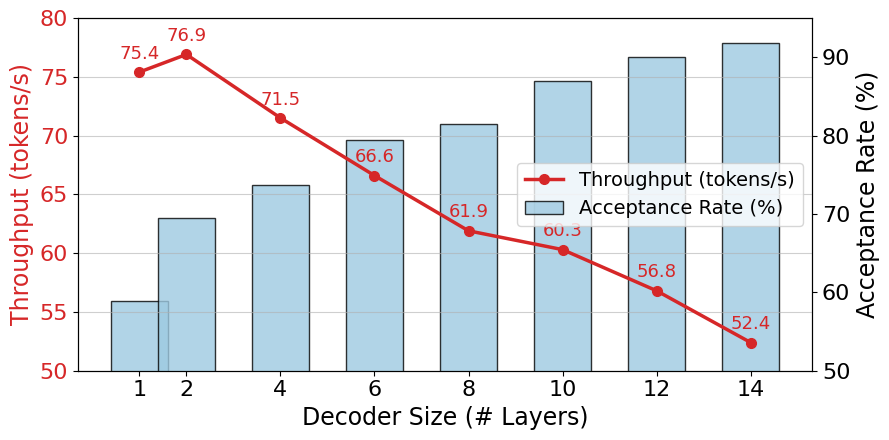

Write the Python code that produced this figure. (Note: this script raises an exception after producing the figure.)
import matplotlib as mpl
import matplotlib.pyplot as plt

mpl.rcParams.update({
    "font.family": "DejaVu Sans",
    "xtick.labelsize": 16,
    "ytick.labelsize": 16,
    "legend.fontsize": 14,
    "figure.dpi": 100,
    "savefig.dpi": 300,
})

# Data
decoder_sizes = [1, 2, 4, 6, 8, 10, 12, 14]
# accuracy = [56.0, 57.5, 57.9, 59.4, 58.8, 57.4, 57.0, 55.6]
# throughput = [75.7, 74.3, 66.1, 60.8, 56.3, 53.3, 48.8, 46.4]
# acc_length = [2.60, 2.89, 3.06, 3.24, 3.31, 3.47, 3.56, 3.63]
# acc_rate = [65.64, 73.00, 77.26, 81.85, 83.67, 87.80, 89.89, 91.99]
throughput = [75.4, 76.9, 71.5, 66.6, 61.9, 60.3, 56.8, 52.4]
acc_rate = [58.93, 69.45, 73.70, 79.41, 81.51, 87.02, 90.02, 91.82]

fig, ax1 = plt.subplots(figsize=(9, 4.5))
fig.subplots_adjust(left=0.12, right=0.88, bottom=0.16, top=0.95)

bar_color = "#9ecae1"
line_color = "#d62728"

# ---------------------------------------------------------
# 1. Left Axis (ax1) - Throughput Line Plot
# ---------------------------------------------------------
ax1.plot(decoder_sizes, throughput, color=line_color, marker="o", linewidth=2.5, markersize=7, label="Throughput (tokens/s)")
ax1.set_xlabel("Decoder Size (# Layers)", fontsize=17)
ax1.set_ylabel("Throughput (tokens/s)", fontsize=17, color=line_color)
ax1.tick_params(axis="y", labelcolor=line_color)
ax1.set_xticks(decoder_sizes)
ax1.set_ylim(50, 80)

# ---------------------------------------------------------
# 2. Right Axis (ax2) - Acceptance Rate Bar Plot
# ---------------------------------------------------------
ax2 = ax1.twinx()
ax2.bar(decoder_sizes, acc_rate, width=1.2, color=bar_color, edgecolor="black", alpha=0.8, label="Acceptance Rate (%)")
ax2.set_ylabel("Acceptance Rate (%)", fontsize=17, color="black")
ax2.tick_params(axis="y", labelcolor="black")
ax2.set_ylim(50, 95)

# ---------------------------------------------------------
# 3. Z-Order Fix: Bring ax1 (Line) to the front
# ---------------------------------------------------------
ax1.set_zorder(ax2.get_zorder() + 1) # Put line axis on top of bar axis
ax1.patch.set_visible(False)         # Make top axis transparent so bars underneath are visible

# ---------------------------------------------------------
# 4. Less Grids
# ---------------------------------------------------------
ax1.grid(axis='y', alpha=0.6)      # Keep ONLY horizontal grid lines from the Left axis
ax1.grid(axis='x', visible=False)  # Remove vertical grid lines
ax2.grid(False)                    # Turn off Right axis grids entirely to avoid messy double-lines

# Combined legend
handles1, labels1 = ax1.get_legend_handles_labels()
handles2, labels2 = ax2.get_legend_handles_labels()
ax1.legend(handles1 + handles2, labels1 + labels2, loc="center right", frameon=True)

# Annotate throughput points (now mapped back to ax1)
for x, y in zip(decoder_sizes, throughput):
    ax1.text(x, y + 0.8, f"{y:.1f}", ha="center", va="bottom", fontsize=13, color=line_color)

plt.tight_layout()
plt.savefig('/home/hankun/tmp.pdf')
plt.show()
